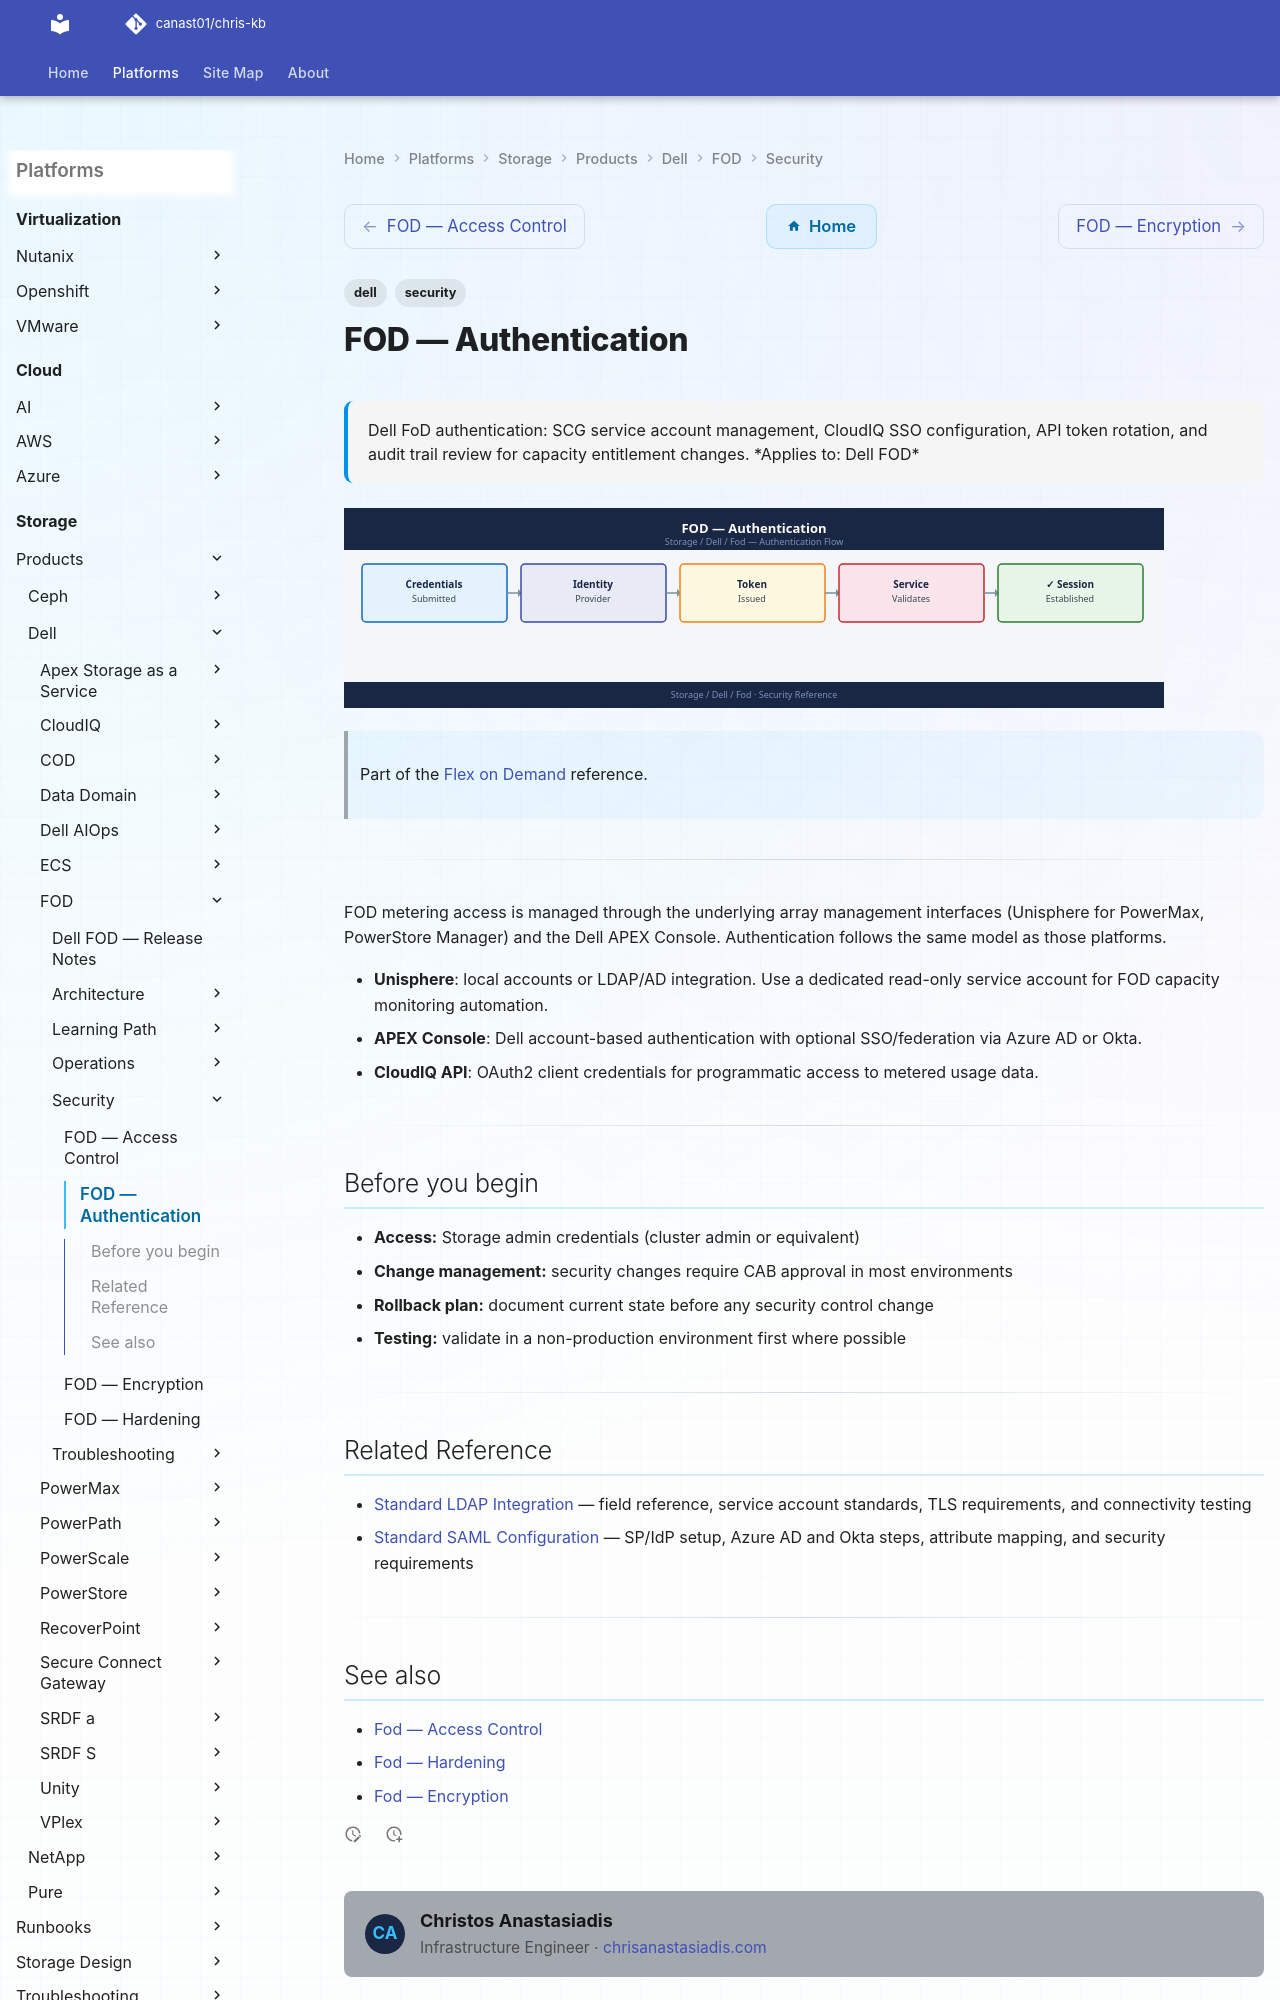

repository: canast01/chris-kb · page: storage/products/dell/fod/security/authentication/index.html · generator: mkdocs

---
tags:
  - dell
  - security
description: "Dell FoD authentication: SCG service account management, CloudIQ SSO configuration, API token rotation, and audit trail review for capacity entitlement..."
---
